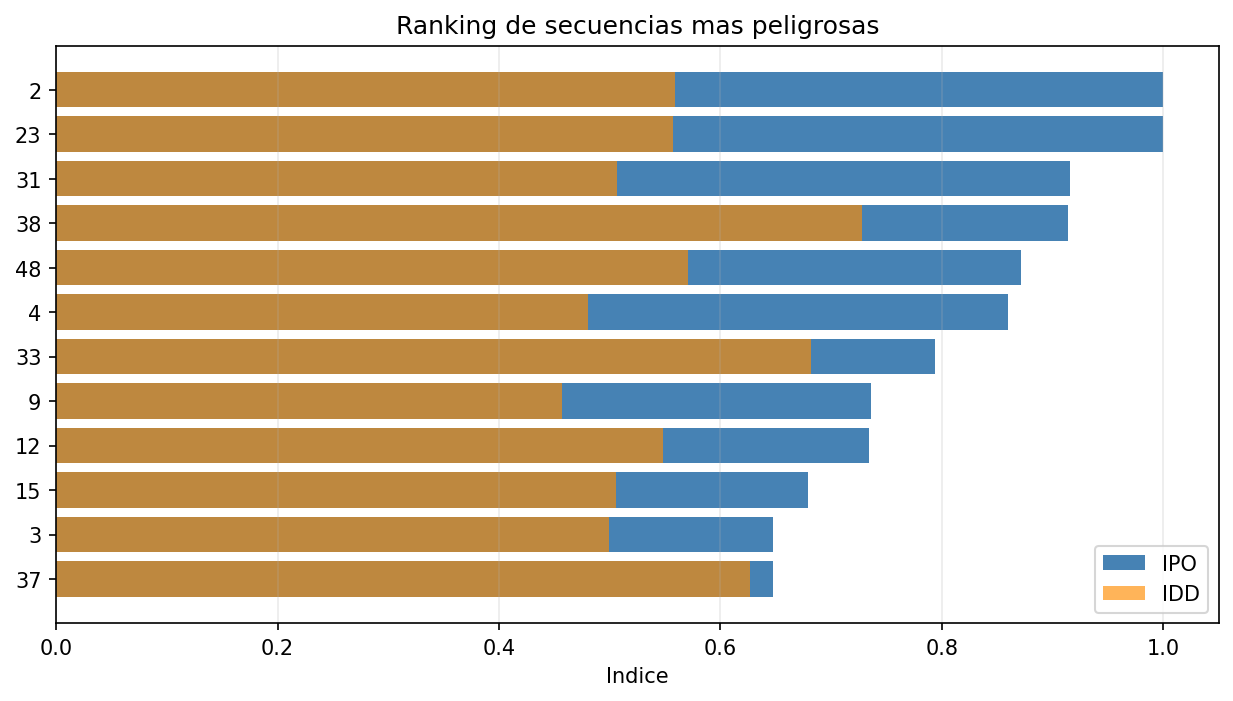

The file beside this chart, header and first rows:
secuencia_rival_id, cluster_trayectoria, indice_peligrosidad_accion, indice_desorganizacion, categoria_peligrosidad_auto, categoria_desorganizacion_auto, tipo_desorganizacion_principal, score_finalizacion, tipo_finalizacion_tiro, tipo_finalizacion_tiro_puerta
2, 0, 1.0, 0.5586, critica, media, pitch_control_rival, 0.489, 1, 1
23, 2, 1.0, 0.5569, critica, media, pitch_control_rival, 0.615, 1, 0
31, 0, 0.9156, 0.5069, muy_alta, media, pitch_control_rival, 0.307, 1, 0
38, 0, 0.9144, 0.7279, muy_alta, muy_alta, estructura_retroceso, 0.398, 1, 1
48, 3, 0.8712, 0.571, muy_alta, media, estructura_retroceso, 0.398, 1, 0
4, 0, 0.86, 0.4807, muy_alta, baja, pitch_control_rival, 0.335, 1, 0
33, 0, 0.7941, 0.6817, muy_alta, muy_alta, pitch_control_rival, 0.3, 0, 0
9, 0, 0.7361, 0.4568, alta, baja, estructura_retroceso, 0.314, 1, 1
12, 0, 0.7338, 0.5478, alta, media, pitch_control_rival, 0.3, 0, 0
15, 0, 0.6794, 0.5054, alta, media, estructura_anchura, 0.3, 0, 0
3, 0, 0.6475, 0.4996, alta, media, pitch_control_rival, 0.3, 0, 0
37, 0, 0.6472, 0.627, alta, alta, estructura_retroceso, 0.3, 0, 0
1, 0, 0.6181, 0.5371, alta, media, estructura_anchura, 0.3, 0, 0
40, 0, 0.5936, 0.6582, alta, alta, pitch_control_rival, 0.1, 0, 0
61, 0, 0.5755, 0.5154, alta, media, pitch_control_rival, 0.1, 0, 0
